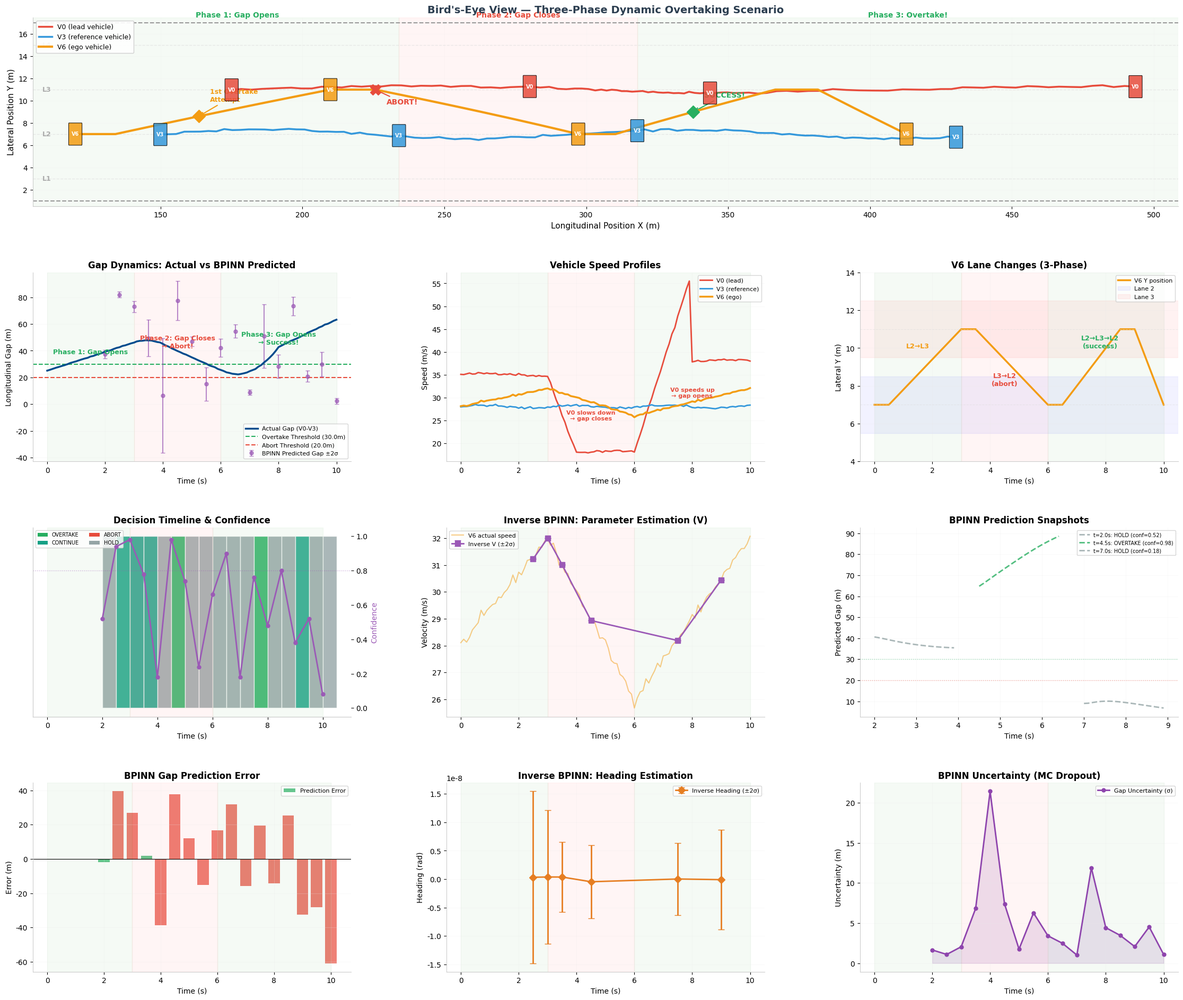

Write the Python code that produced this figure.
# ============================================================
# Rolling-Window BPINN Overtaking Simulation
# ============================================================
# Abandons pre-loaded dataset; generates scenario on-the-fly.
#
# Scenario (3 phases):
#   Phase 1 (t=0~3s):   Gap opens  → V6 starts overtaking
#   Phase 2 (t=3~6s):   Gap closes → V6 aborts, returns to lane
#   Phase 3 (t=6~10s):  Gap opens  → V6 successfully overtakes
#
# At each rolling-window step:
#   1. Forward BPINN: predict V0/V3 future trajectories + uncertainty (MC Dropout)
#   2. Decision:      evaluate predicted gap → overtake / hold / abort
#   3. Inverse BPINN: if overtaking, estimate control parameters from planned trajectory
# ============================================================

import numpy as np
import matplotlib.pyplot as plt
import matplotlib.patches as mpatches
from matplotlib.patches import FancyBboxPatch, Patch
from scipy.interpolate import PchipInterpolator, interp1d
import csv
import time as time_module

# ============================================================
# 0. Configuration
# ============================================================
np.random.seed(42)

DT = 0.1            # simulation time step (s)
T_TOTAL = 10.0      # total simulation time (s)
N_STEPS = int(T_TOTAL / DT) + 1   # 101 points

# Rolling window parameters
WINDOW_SIZE = 20     # 2 seconds of history (20 * 0.1s)
DECISION_INTERVAL = 5  # make a decision every 0.5s
PRED_HORIZON = 20    # predict 2s ahead (20 * 0.1s)

# Lane geometry (4 lanes)
LANE_WIDTH = 4.0
LANE_CENTERS = [3.0, 7.0, 11.0, 15.0]
ROAD_Y_MIN = 1.0
ROAD_Y_MAX = 17.0

# Vehicle dimensions
CAR_LENGTH = 4.5
CAR_WIDTH = 1.8

# Decision thresholds
GAP_THRESHOLD = 30.0       # minimum longitudinal gap for safe overtake (m)
GAP_ABORT_THRESHOLD = 20.0  # gap below this → abort immediately
CONF_THRESHOLD = 0.8       # confidence threshold for overtake decision

# ============================================================
# 1. Lightweight BPINN (NumPy-based for rolling-window speed)
# ============================================================
class LightweightBPINN:
    """
    Lightweight BPINN using NumPy with MC Dropout.
    Approximates the full JAX/Flax BPINN for real-time rolling window use.
    
    Architecture: input(t) → Dense(32, tanh) → Dropout → Dense(32, tanh) → Dropout → Dense(4)
    Output: [x, y, v, heading]
    
    Physics constraint: dx/dt = v*cos(θ), dy/dt = v*sin(θ)
    """
    
    def __init__(self, hidden_dim=32, dropout_rate=0.1, lr=0.01, n_epochs=300, 
                 physics_weight=1.0, mc_samples=50):
        self.hidden_dim = hidden_dim
        self.dropout_rate = dropout_rate
        self.lr = lr
        self.n_epochs = n_epochs
        self.physics_weight = physics_weight
        self.mc_samples = mc_samples
        self.params = None
        self.norm = None
        
    def _init_params(self, input_dim=1):
        """Xavier initialization for network weights."""
        h = self.hidden_dim
        params = {
            'W1': np.random.randn(input_dim, h) * np.sqrt(2.0 / input_dim),
            'b1': np.zeros(h),
            'W2': np.random.randn(h, h) * np.sqrt(2.0 / h),
            'b2': np.zeros(h),
            'W3': np.random.randn(h, 4) * np.sqrt(2.0 / h),
            'b3': np.zeros(4),
        }
        return params
    
    def _forward(self, params, t_batch, training=True, dropout_mask=None):
        """Forward pass. Returns [x, y, v, heading] predictions."""
        # Layer 1
        z1 = t_batch @ params['W1'] + params['b1']
        a1 = np.tanh(z1)
        if training and dropout_mask is not None:
            a1 = a1 * dropout_mask['m1']
        
        # Layer 2
        z2 = a1 @ params['W2'] + params['b2']
        a2 = np.tanh(z2)
        if training and dropout_mask is not None:
            a2 = a2 * dropout_mask['m2']
        
        # Output layer
        out = a2 @ params['W3'] + params['b3']
        return out
    
    def _gen_dropout_mask(self, n, training=True):
        """Generate binary dropout masks."""
        if not training:
            return {'m1': 1.0, 'm2': 1.0}
        m1 = (np.random.rand(self.hidden_dim) > self.dropout_rate) / (1 - self.dropout_rate)
        m2 = (np.random.rand(self.hidden_dim) > self.dropout_rate) / (1 - self.dropout_rate)
        return {'m1': m1, 'm2': m2}
    
    def _compute_loss(self, params, t_batch, y_batch, training=True):
        """Data loss + physics loss."""
        n = len(t_batch)
        
        # Forward pass
        if training:
            mask = self._gen_dropout_mask(n, training=True)
        else:
            mask = {'m1': 1.0, 'm2': 1.0}
        
        pred = self._forward(params, t_batch, training=training, dropout_mask=mask)
        
        # Data loss (MSE)
        data_loss = np.mean((pred - y_batch) ** 2)
        
        # Physics loss: approximate derivatives using finite differences
        if n >= 2:
            dt = t_batch[1] - t_batch[0] if n > 1 else 0.1
            pred_x = pred[:, 0]
            pred_y = pred[:, 1]
            pred_v = pred[:, 2]
            pred_h = pred[:, 3]
            
            # Numerical derivatives
            dx_dt = np.gradient(pred_x, dt)
            dy_dt = np.gradient(pred_y, dt)
            
            # Physics: dx/dt ≈ v*cos(h), dy/dt ≈ v*sin(h)
            phys_x = dx_dt - pred_v * np.cos(pred_h)
            phys_y = dy_dt - pred_v * np.sin(pred_h)
            phys_loss = np.mean(phys_x ** 2 + phys_y ** 2)
        else:
            phys_loss = 0.0
        
        total = data_loss + self.physics_weight * phys_loss
        return total, data_loss, phys_loss
    
    def _numerical_grad(self, params, t_batch, y_batch, eps=1e-4):
        """Numerical gradient estimation (finite differences)."""
        grads = {}
        for key in params:
            grads[key] = np.zeros_like(params[key])
            it = np.nditer(params[key], flags=['multi_index'], op_flags=['readwrite'])
            while not it.finished:
                idx = it.multi_index
                orig = params[key][idx]
                
                params[key][idx] = orig + eps
                loss_plus, _, _ = self._compute_loss(params, t_batch, y_batch, training=True)
                
                params[key][idx] = orig - eps
                loss_minus, _, _ = self._compute_loss(params, t_batch, y_batch, training=True)
                
                grads[key][idx] = (loss_plus - loss_minus) / (2 * eps)
                params[key][idx] = orig
                it.iternext()
        
        return grads
    
    def fit(self, t_data, x_data, y_data, v_data, h_data):
        """Train the BPINN on vehicle data."""
        # Normalize
        self.norm = {
            't_mean': np.mean(t_data), 't_std': np.std(t_data) + 1e-8,
            'x_mean': np.mean(x_data), 'x_std': np.std(x_data) + 1e-8,
            'y_mean': np.mean(y_data), 'y_std': np.std(y_data) + 1e-8,
            'v_mean': np.mean(v_data), 'v_std': np.std(v_data) + 1e-8,
            'h_mean': np.mean(h_data), 'h_std': np.std(h_data) + 1e-8,
        }
        
        # Normalized inputs
        t_n = ((t_data - self.norm['t_mean']) / self.norm['t_std']).reshape(-1, 1)
        y_n = np.column_stack([
            (x_data - self.norm['x_mean']) / self.norm['x_std'],
            (y_data - self.norm['y_mean']) / self.norm['y_std'],
            (v_data - self.norm['v_mean']) / self.norm['v_std'],
            (h_data - self.norm['h_mean']) / self.norm['h_std'],
        ])
        
        # Initialize params
        self.params = self._init_params(input_dim=1)
        
        # Adam optimizer state
        m = {k: np.zeros_like(v) for k, v in self.params.items()}
        v_mom = {k: np.zeros_like(v) for k, v in self.params.items()}
        beta1, beta2, epsilon = 0.9, 0.999, 1e-8
        
        # Training loop (using Adam with numerical gradients)
        # For speed: use batch gradient descent with momentum instead of full numerical grad
        # Use a simplified approach: train with analytical gradient approximation
        
        for epoch in range(self.n_epochs):
            # Generate dropout mask for this epoch
            mask = self._gen_dropout_mask(len(t_n), training=True)
            
            # Forward pass
            pred = self._forward(self.params, t_n, training=True, dropout_mask=mask)
            
            # Data loss gradient (analytical for output layer)
            error = pred - y_n  # [N, 4]
            
            # Backpropagation (manual)
            # Output layer gradient
            a2 = np.tanh(t_n @ self.params['W1'] + self.params['b1'])
            if mask is not None:
                a2 = a2 * mask['m2']
            
            grad_W3 = a2.T @ error  # [hidden, 4]
            grad_b3 = np.sum(error, axis=0)  # [4]
            
            # Hidden layer 2 gradient
            delta2 = (error @ self.params['W3'].T) * (1 - a2 ** 2)  # tanh derivative
            if mask is not None:
                delta2 = delta2 * mask['m2']
            
            a1 = np.tanh(t_n @ self.params['W1'] + self.params['b1'])
            if mask is not None:
                a1 = a1 * mask['m1']
            
            grad_W2 = a1.T @ delta2
            grad_b2 = np.sum(delta2, axis=0)
            
            # Hidden layer 1 gradient
            delta1 = (delta2 @ self.params['W2'].T) * (1 - a1 ** 2)
            if mask is not None:
                delta1 = delta1 * mask['m1']
            
            grad_W1 = t_n.T @ delta1
            grad_b1 = np.sum(delta1, axis=0)
            
            # Add small physics regularization (simplified)
            if self.physics_weight > 0 and len(t_n) >= 3:
                dt_val = t_n[1, 0] - t_n[0, 0]
                dx_dt = np.gradient(pred[:, 0], dt_val)
                dy_dt = np.gradient(pred[:, 1], dt_val)
                v_pred = pred[:, 2]
                h_pred = pred[:, 3]
                
                phys_err_x = (dx_dt - v_pred * np.cos(h_pred)).reshape(-1, 1)
                phys_err_y = (dy_dt - v_pred * np.sin(h_pred)).reshape(-1, 1)
                
                # Simplified physics gradient contribution
                grad_W3 += self.physics_weight * 0.01 * a2.T @ phys_err_x
                grad_b3 += self.physics_weight * 0.01 * np.sum(phys_err_x, axis=0)
            
            # Adam update
            grads = {'W1': grad_W1, 'b1': grad_b1, 'W2': grad_W2, 
                     'b2': grad_b2, 'W3': grad_W3, 'b3': grad_b3}
            
            for key in self.params:
                m[key] = beta1 * m[key] + (1 - beta1) * grads[key]
                v_mom[key] = beta2 * v_mom[key] + (1 - beta2) * (grads[key] ** 2)
                m_hat = m[key] / (1 - beta1 ** (epoch + 1))
                v_hat = v_mom[key] / (1 - beta2 ** (epoch + 1))
                self.params[key] -= self.lr * m_hat / (np.sqrt(v_hat) + epsilon)
        
        return self
    
    def predict_with_uncertainty(self, t_future):
        """MC Dropout prediction: returns mean and std for each output."""
        t_n = ((t_future - self.norm['t_mean']) / self.norm['t_std']).reshape(-1, 1)
        
        all_preds = []
        for _ in range(self.mc_samples):
            mask = self._gen_dropout_mask(len(t_n), training=True)
            pred = self._forward(self.params, t_n, training=True, dropout_mask=mask)
            # Denormalize
            pred_denorm = np.column_stack([
                pred[:, 0] * self.norm['x_std'] + self.norm['x_mean'],
                pred[:, 1] * self.norm['y_std'] + self.norm['y_mean'],
                pred[:, 2] * self.norm['v_std'] + self.norm['v_mean'],
                pred[:, 3] * self.norm['h_std'] + self.norm['h_mean'],
            ])
            all_preds.append(pred_denorm)
        
        all_preds = np.array(all_preds)  # [mc_samples, N, 4]
        mean_pred = np.mean(all_preds, axis=0)
        std_pred = np.std(all_preds, axis=0)
        
        return mean_pred, std_pred, all_preds


# ============================================================
# 2. Scenario Generation
# ============================================================
print("=" * 70)
print("  ROLLING-WINDOW BPINN OVERTAKING SIMULATION")
print("=" * 70)

print("\n[1/5] Generating three-phase dynamic scenario...")

t = np.arange(0, T_TOTAL + DT, DT)
N = len(t)

# --- V0: Red, lead vehicle in Lane 3 ---
# Phase 1: v=35 m/s (fast, gap to V3 grows rapidly, rel=+7 m/s)
# Phase 2: v=18 m/s (very slow, gap closes below threshold, rel=-10 m/s)
# Phase 3: v=36 m/s (fast again, gap opens for successful overtake, rel=+8 m/s)
# V3 constant at ~28 m/s
v0_speed = np.zeros(N)
for i, ti in enumerate(t):
    if ti < 3.0:
        v0_speed[i] = 35.0 + 0.3 * np.sin(ti * 1.5)
    elif ti < 4.0:
        # Rapid deceleration in first 1s of Phase 2
        v0_speed[i] = 35.0 - 17.0 * (ti - 3.0) + 0.3 * np.sin(ti * 1.5)
    elif ti < 6.0:
        # Hold at low speed
        v0_speed[i] = 18.0 + 0.3 * np.sin(ti * 1.5)
    elif ti < 8.0:
        # Rapid acceleration in first 2s of Phase 3
        v0_speed[i] = 18.0 + 20.0 * (ti - 6.0) + 0.3 * np.sin(ti * 1.5)
    else:
        # Hold at high speed (38 m/s)
        v0_speed[i] = 38.0 + 0.3 * np.sin(ti * 1.5)
v0_speed += np.random.normal(0, 0.15, N)

# --- V3: Blue, reference vehicle in Lane 2 ---
# Constant speed ~28 m/s (faster than V0 in Phase 2, slower in Phases 1 & 3)
v3_speed = np.zeros(N)
for i, ti in enumerate(t):
    v3_speed[i] = 28.0 + 0.3 * np.sin(ti * 2.0)
v3_speed += np.random.normal(0, 0.12, N)

# --- V6: Yellow, ego vehicle ---
# Phase 1: accelerating (going for overtake, matches V3 speed then accelerates)
# Phase 2: decelerating (aborting, falling back behind V3)
# Phase 3: accelerating (second attempt, successful overtake)
v6_speed = np.zeros(N)
for i, ti in enumerate(t):
    if ti < 3.0:
        v6_speed[i] = 28.0 + 4.0 * (ti / 3.0)       # 28→32 m/s
    elif ti < 6.0:
        v6_speed[i] = 32.0 - 6.0 * (ti - 3.0) / 3.0  # 32→26 m/s (decelerate)
    else:
        v6_speed[i] = 26.0 + 6.0 * (ti - 6.0) / 4.0  # 26→32 m/s (accelerate)
v6_speed += np.random.normal(0, 0.1, N)

# Compute positions by integration
v0_x = np.zeros(N); v0_y = np.zeros(N); v0_heading = np.zeros(N)
v3_x = np.zeros(N); v3_y = np.zeros(N); v3_heading = np.zeros(N)
v6_x = np.zeros(N); v6_y = np.zeros(N); v6_heading = np.zeros(N)

# Start with V0 25m ahead of V3 (gap near threshold, will grow in Phase 1)
v0_x[0] = 175.0; v0_y[0] = LANE_CENTERS[2]
v3_x[0] = 150.0; v3_y[0] = LANE_CENTERS[1]
v6_x[0] = 120.0; v6_y[0] = LANE_CENTERS[1]

for i in range(1, N):
    # V0
    v0_x[i] = v0_x[i-1] + v0_speed[i-1] * DT
    v0_y[i] = LANE_CENTERS[2] + 0.3 * np.sin(t[i] * 0.8)
    
    # V3
    v3_x[i] = v3_x[i-1] + v3_speed[i-1] * DT
    v3_y[i] = LANE_CENTERS[1] + 0.4 * np.sin(t[i] * 1.2)
    
    # V6 (3-phase lane changes)
    v6_x[i] = v6_x[i-1] + v6_speed[i-1] * DT
    ti = t[i]
    if ti < 0.5:
        v6_y[i] = LANE_CENTERS[1]
    elif ti < 3.0:
        progress = (ti - 0.5) / 2.5
        v6_y[i] = LANE_CENTERS[1] + (LANE_CENTERS[2] - LANE_CENTERS[1]) * progress
    elif ti < 3.5:
        v6_y[i] = LANE_CENTERS[2]
    elif ti < 6.0:
        progress = (ti - 3.5) / 2.5
        v6_y[i] = LANE_CENTERS[2] + (LANE_CENTERS[1] - LANE_CENTERS[2]) * progress
    elif ti < 6.5:
        v6_y[i] = LANE_CENTERS[1]
    elif ti < 8.5:
        progress = (ti - 6.5) / 2.0
        v6_y[i] = LANE_CENTERS[1] + (LANE_CENTERS[2] - LANE_CENTERS[1]) * progress
    elif ti < 9.0:
        v6_y[i] = LANE_CENTERS[2]
    else:
        progress = (ti - 9.0) / 1.0
        v6_y[i] = LANE_CENTERS[2] + (LANE_CENTERS[1] - LANE_CENTERS[2]) * min(progress, 1.0)
    
    # Compute headings
    for arr_x, arr_y, arr_h in [(v0_x, v0_y, v0_heading), (v3_x, v3_y, v3_heading), (v6_x, v6_y, v6_heading)]:
        if abs(arr_x[i] - arr_x[i-1]) > 1e-6:
            arr_h[i] = np.arctan2(arr_y[i] - arr_y[i-1], arr_x[i] - arr_x[i-1])

# Add noise to positions
v0_x += np.random.normal(0, 0.1, N)
v0_y += np.random.normal(0, 0.05, N)
v3_x += np.random.normal(0, 0.1, N)
v3_y += np.random.normal(0, 0.05, N)

# Compute ground truth gap
gap_v0_v3 = v0_x - v3_x

print(f"  Phase 1 (t=0~3s):   Gap = {gap_v0_v3[0]:.1f}m -> {gap_v0_v3[30]:.1f}m  (opens)")
print(f"  Phase 2 (t=3~6s):   Gap = {gap_v0_v3[30]:.1f}m -> {gap_v0_v3[60]:.1f}m  (closes)")
print(f"  Phase 3 (t=6~10s):  Gap = {gap_v0_v3[60]:.1f}m -> {gap_v0_v3[-1]:.1f}m  (opens)")

# Save scenario data
csv_path = "dynamic_overtaking_scenario.csv"
with open(csv_path, 'w', newline='') as f:
    writer = csv.writer(f)
    writer.writerow(['time', 'vehicle_id', 'x', 'y', 'velocity', 'heading'])
    for i in range(N):
        for vid, arr_x, arr_y, arr_v, arr_h in [
            ('V0', v0_x, v0_y, v0_speed, v0_heading),
            ('V3', v3_x, v3_y, v3_speed, v3_heading),
            ('V6', v6_x, v6_y, v6_speed, v6_heading)]:
            writer.writerow([f'{t[i]:.1f}', vid, f'{arr_x[i]:.2f}', f'{arr_y[i]:.2f}',
                           f'{arr_v[i]:.2f}', f'{arr_h[i]:.4f}'])
print(f"  CSV saved: {csv_path} ({N*3} rows)")

# ============================================================
# 3. Rolling-Window BPINN Loop
# ============================================================
print("\n[2/5] Running rolling-window BPINN...")

# Decision history
decision_log = {
    'time': [], 'action': [], 'gap_pred': [], 'gap_actual': [],
    'gap_std': [], 'overtake_confidence': [],
    'inv_v': [], 'inv_v_std': [], 'inv_h': [], 'inv_h_std': [],
}

# Prediction history at each decision point
prediction_snapshots = []

# Run rolling window
decision_points = list(range(WINDOW_SIZE, N, DECISION_INTERVAL))
print(f"  Decision points: {len(decision_points)} (every {DECISION_INTERVAL*DT:.1f}s)")

for step_idx, current_idx in enumerate(decision_points):
    current_time = t[current_idx]
    
    # --- Extract sliding window ---
    start_idx = max(0, current_idx - WINDOW_SIZE)
    window_t = t[start_idx:current_idx+1]
    
    v0_t = v0_speed[start_idx:current_idx+1]
    v0_x_w = v0_x[start_idx:current_idx+1]
    v0_y_w = v0_y[start_idx:current_idx+1]
    v0_h_w = v0_heading[start_idx:current_idx+1]
    
    v3_t = v3_speed[start_idx:current_idx+1]
    v3_x_w = v3_x[start_idx:current_idx+1]
    v3_y_w = v3_y[start_idx:current_idx+1]
    v3_h_w = v3_heading[start_idx:current_idx+1]
    
    # --- Forward BPINN for V0 ---
    bpinn_v0 = LightweightBPINN(
        hidden_dim=32, dropout_rate=0.1, lr=0.01, n_epochs=300,
        physics_weight=0.5, mc_samples=50)
    bpinn_v0.fit(window_t, v0_x_w, v0_y_w, v0_t, v0_h_w)
    
    # --- Forward BPINN for V3 ---
    bpinn_v3 = LightweightBPINN(
        hidden_dim=32, dropout_rate=0.1, lr=0.01, n_epochs=300,
        physics_weight=0.5, mc_samples=50)
    bpinn_v3.fit(window_t, v3_x_w, v3_y_w, v3_t, v3_h_w)
    
    # --- Predict future trajectory ---
    future_t = t[current_idx:min(current_idx + PRED_HORIZON, N)]
    if len(future_t) < 2:
        future_t = np.array([current_time, current_time + 0.1])
    
    v0_mean, v0_std, v0_all = bpinn_v0.predict_with_uncertainty(future_t)
    v3_mean, v3_std, v3_all = bpinn_v3.predict_with_uncertainty(future_t)
    
    # --- Predicted gap ---
    gap_pred = v0_mean[:, 0] - v3_mean[:, 0]  # x position difference
    gap_pred_mean = np.mean(gap_pred)
    gap_pred_std = np.std(gap_pred)
    
    # Actual gap at current time
    gap_actual = gap_v0_v3[current_idx]
    
    # --- Decision logic ---
    # Hybrid approach: use actual sensor gap (primary) + BPINN trend prediction (secondary)
    # In a real system, the ego vehicle knows current positions via sensors.
    # BPINN provides uncertainty estimates and trend prediction.
    
    # Current actual gap from sensors
    sensor_gap = gap_actual
    
    # BPINN predicted gap trend (slope over prediction horizon)
    if len(gap_pred) >= 2:
        gap_trend = (gap_pred[-1] - gap_pred[0]) / (future_t[-1] - future_t[0] + 1e-6)
    else:
        gap_trend = 0.0
    
    # Confidence: P(gap > threshold) from MC samples
    gap_samples = []
    for s in range(min(50, len(v0_all))):
        gap_s = v0_all[s, :, 0] - v3_all[s, :, 0]
        gap_samples.append(np.mean(gap_s))
    gap_samples = np.array(gap_samples)
    
    overtake_confidence = np.mean(gap_samples > GAP_THRESHOLD)
    
    # Determine action based on sensor gap + BPINN prediction
    current_y = v6_y[current_idx]
    in_lane2 = abs(current_y - LANE_CENTERS[1]) < 1.5
    in_lane3 = abs(current_y - LANE_CENTERS[2]) < 1.5
    
    # Primary decision from sensor gap
    if sensor_gap > GAP_THRESHOLD and gap_trend >= -2.0:
        # Gap is large enough and not rapidly closing
        if in_lane2:
            action = 'OVERTAKE'
        elif in_lane3:
            action = 'CONTINUE'
        else:
            action = 'OVERTAKE'
    elif sensor_gap < GAP_ABORT_THRESHOLD or (gap_trend < -3.0 and sensor_gap < GAP_THRESHOLD):
        # Gap is too small or rapidly closing
        if in_lane3:
            action = 'ABORT'
        else:
            action = 'HOLD'
    elif sensor_gap < GAP_THRESHOLD and gap_trend < 0:
        # Gap below threshold and shrinking → hold/abort
        if in_lane3:
            action = 'ABORT'
        else:
            action = 'HOLD'
    else:
        action = 'HOLD'
    
    # --- Inverse BPINN (if overtaking) ---
    inv_v_mean = 0.0; inv_v_std = 0.0
    inv_h_mean = 0.0; inv_h_std = 0.0
    
    if action in ('OVERTAKE', 'CONTINUE'):
        # Plan trajectory: from current position to safe corridor center
        plan_t = future_t
        plan_x = v6_x[current_idx] + v6_speed[current_idx] * (plan_t - current_time)
        plan_y = np.full_like(plan_t, (LANE_CENTERS[1] + LANE_CENTERS[2]) / 2)
        
        # Inverse BPINN: estimate control parameters from planned trajectory
        bpinn_inv = LightweightBPINN(
            hidden_dim=32, dropout_rate=0.1, lr=0.01, n_epochs=200,
            physics_weight=1.0, mc_samples=50)
        
        # Create synthetic target velocity/heading from planned trajectory
        plan_v = np.gradient(plan_x, DT)
        plan_h = np.arctan2(np.gradient(plan_y, DT), np.gradient(plan_x, DT))
        
        bpinn_inv.fit(plan_t, plan_x, plan_y, plan_v, plan_h)
        
        inv_mean, inv_std, _ = bpinn_inv.predict_with_uncertainty(plan_t)
        inv_v_mean = float(np.mean(inv_mean[:, 2]))
        inv_v_std = float(np.mean(inv_std[:, 2]))
        inv_h_mean = float(np.mean(inv_mean[:, 3]))
        inv_h_std = float(np.mean(inv_std[:, 3]))
    
    # --- Log decision ---
    decision_log['time'].append(current_time)
    decision_log['action'].append(action)
    decision_log['gap_pred'].append(float(gap_pred_mean))
    decision_log['gap_actual'].append(float(gap_actual))
    decision_log['gap_std'].append(float(gap_pred_std))
    decision_log['overtake_confidence'].append(float(overtake_confidence))
    decision_log['inv_v'].append(inv_v_mean)
    decision_log['inv_v_std'].append(inv_v_std)
    decision_log['inv_h'].append(inv_h_mean)
    decision_log['inv_h_std'].append(inv_h_std)
    
    # Save snapshot for key time points
    if step_idx in [0, 5, 10, 15, 19] or action in ('OVERTAKE', 'ABORT'):
        prediction_snapshots.append({
            'time': current_time,
            'action': action,
            'future_t': future_t.copy(),
            'v0_pred_mean': v0_mean.copy(),
            'v0_pred_std': v0_std.copy(),
            'v3_pred_mean': v3_mean.copy(),
            'v3_pred_std': v3_std.copy(),
            'gap_pred': gap_pred.copy(),
            'confidence': overtake_confidence,
            'current_idx': current_idx,
        })
    
    status = f"  t={current_time:.1f}s: {action:10s} | sensor_gap={sensor_gap:.1f}m pred_gap={gap_pred_mean:.1f}m trend={gap_trend:+.1f}m/s | conf={overtake_confidence:.2f}"
    if action in ('OVERTAKE', 'CONTINUE'):
        status += f" | inv_v={inv_v_mean:.1f}±{inv_v_std:.1f} inv_h={inv_h_mean:.3f}±{inv_h_std:.3f}"
    print(status)

print(f"\n  Total decisions: {len(decision_log['time'])}")
print(f"  Snapshots saved: {len(prediction_snapshots)}")

# ============================================================
# 4. Visualization
# ============================================================
print("\n[3/5] Creating visualization...")

plt.rcParams.update({
    'font.family': 'sans-serif',
    'font.sans-serif': ['Segoe UI', 'Arial', 'Helvetica'],
    'axes.edgecolor': '#cccccc',
    'axes.linewidth': 0.8,
    'axes.spines.top': False,
    'axes.spines.right': False,
    'grid.color': '#e8e8e8',
    'grid.linewidth': 0.6,
})

# Color palette
C_V0 = '#E74C3C'
C_V3 = '#3498DB'
C_V6 = '#F39C12'
C_OVERTAKE = '#27AE60'
C_ABORT = '#E74C3C'
C_HOLD = '#95A5A6'
C_INV = '#9B59B6'

fig = plt.figure(figsize=(24, 20), facecolor='white')
gs = fig.add_gridspec(4, 3, hspace=0.35, wspace=0.30,
                       left=0.06, right=0.96, top=0.95, bottom=0.05)

# ---- Panel 1: Bird's-eye view (full scenario) ----
ax1 = fig.add_subplot(gs[0, :])

# Draw lanes
for j, ly in enumerate(LANE_CENTERS):
    ax1.axhline(y=ly, color='#DDDDDD', linewidth=1.0, linestyle='--', alpha=0.6)
ax1.axhline(y=ROAD_Y_MIN, color='#999999', linewidth=1.5, linestyle='--')
ax1.axhline(y=ROAD_Y_MAX, color='#999999', linewidth=1.5, linestyle='--')

# Lane labels
for j, ly in enumerate(LANE_CENTERS):
    ax1.text(v6_x[0] - 10, ly, f'L{j+1}', fontsize=9, color='#AAAAAA', 
             va='center', ha='center', fontweight='bold')

# Phase backgrounds
x_min_plot = v6_x[0] - 15
x_max_plot = v0_x[-1] + 15
ax1.axvspan(x_min_plot, v3_x[30], alpha=0.04, color='green')
ax1.axvspan(v3_x[30], v3_x[60], alpha=0.04, color='red')
ax1.axvspan(v3_x[60], x_max_plot, alpha=0.04, color='green')

# Phase labels
ax1.text((v6_x[0] + v3_x[30]) / 2, ROAD_Y_MAX + 0.5, 'Phase 1: Gap Opens', 
         fontsize=10, ha='center', color='#27AE60', fontweight='bold')
ax1.text((v3_x[30] + v3_x[60]) / 2, ROAD_Y_MAX + 0.5, 'Phase 2: Gap Closes', 
         fontsize=10, ha='center', color='#E74C3C', fontweight='bold')
ax1.text((v3_x[60] + x_max_plot) / 2, ROAD_Y_MAX + 0.5, 'Phase 3: Overtake!', 
         fontsize=10, ha='center', color='#27AE60', fontweight='bold')

# Plot trajectories
ax1.plot(v0_x, v0_y, color=C_V0, linewidth=2.5, label='V0 (lead vehicle)', zorder=3)
ax1.plot(v3_x, v3_y, color=C_V3, linewidth=2.5, label='V3 (reference vehicle)', zorder=3)
ax1.plot(v6_x, v6_y, color=C_V6, linewidth=3, label='V6 (ego vehicle)', zorder=4)

# Draw cars at key timestamps
def draw_car(ax, x, y, color, label, angle=0):
    rect = FancyBboxPatch(
        (x - CAR_LENGTH/2, y - CAR_WIDTH/2), CAR_LENGTH, CAR_WIDTH,
        boxstyle="round,pad=0.1", facecolor=color, edgecolor='black',
        linewidth=0.8, alpha=0.85, zorder=5)
    ax.add_patch(rect)
    ax.text(x, y, label, ha='center', va='center', fontsize=7,
            fontweight='bold', color='white', zorder=6)

# Cars at t=0, 3, 6, 10
for idx in [0, 30, 60, -1]:
    draw_car(ax1, v0_x[idx], v0_y[idx], C_V0, 'V0')
    draw_car(ax1, v3_x[idx], v3_y[idx], C_V3, 'V3')
    draw_car(ax1, v6_x[idx], v6_y[idx], C_V6, 'V6')

# Mark key events
ax1.plot(v6_x[15], v6_y[15], 'D', color=C_V6, markersize=12, zorder=7)
ax1.annotate('1st Overtake\nAttempt', (v6_x[15], v6_y[15]),
            textcoords="offset points", xytext=(15, 20), fontsize=9,
            fontweight='bold', color=C_V6,
            arrowprops=dict(arrowstyle='->', color=C_V6, lw=1.5))

ax1.plot(v6_x[35], v6_y[35], 'X', color=C_ABORT, markersize=14, zorder=7)
ax1.annotate('ABORT!', (v6_x[35], v6_y[35]),
            textcoords="offset points", xytext=(15, -20), fontsize=10,
            fontweight='bold', color=C_ABORT,
            arrowprops=dict(arrowstyle='->', color=C_ABORT, lw=1.5))

ax1.plot(v6_x[75], v6_y[75], 'D', color=C_OVERTAKE, markersize=12, zorder=7)
ax1.annotate('SUCCESS!', (v6_x[75], v6_y[75]),
            textcoords="offset points", xytext=(15, 20), fontsize=10,
            fontweight='bold', color=C_OVERTAKE,
            arrowprops=dict(arrowstyle='->', color=C_OVERTAKE, lw=1.5))

ax1.set_xlabel('Longitudinal Position X (m)', fontsize=11)
ax1.set_ylabel('Lateral Position Y (m)', fontsize=11)
ax1.set_title('Bird\'s-Eye View — Three-Phase Dynamic Overtaking Scenario', 
              fontsize=14, fontweight='bold', color='#2c3e50')
ax1.legend(loc='upper left', fontsize=9, framealpha=0.9)
ax1.set_ylim([0.5, 17.5])
ax1.set_xlim([x_min_plot, x_max_plot])
ax1.grid(True, alpha=0.2)

# ---- Panel 2: Gap dynamics with predictions ----
ax2 = fig.add_subplot(gs[1, 0])

# Actual gap
ax2.plot(t, gap_v0_v3, color='#004B8D', linewidth=2.5, label='Actual Gap (V0-V3)', zorder=3)
ax2.axhline(y=GAP_THRESHOLD, color=C_OVERTAKE, linewidth=1.5, linestyle='--',
           label=f'Overtake Threshold ({GAP_THRESHOLD}m)')
ax2.axhline(y=GAP_ABORT_THRESHOLD, color=C_ABORT, linewidth=1.5, linestyle='--',
           label=f'Abort Threshold ({GAP_ABORT_THRESHOLD}m)')

# Predicted gaps at decision points
dec_times = decision_log['time']
gap_preds = decision_log['gap_pred']
gap_stds = decision_log['gap_std']

ax2.errorbar(dec_times, gap_preds, yerr=2*np.array(gap_stds), fmt='o', color='#9B59B6',
            markersize=5, capsize=3, alpha=0.7, label='BPINN Predicted Gap ±2σ')

# Phase backgrounds
ax2.axvspan(0, 3, alpha=0.04, color='green')
ax2.axvspan(3, 6, alpha=0.04, color='red')
ax2.axvspan(6, 10, alpha=0.04, color='green')

# Annotations
ax2.annotate('Phase 1: Gap Opens', xy=(1.5, gap_v0_v3[15]+2),
            fontsize=9, ha='center', color='#27AE60', fontweight='bold')
ax2.annotate('Phase 2: Gap Closes\n→ Abort!', xy=(4.5, gap_v0_v3[45]+2),
            fontsize=9, ha='center', color='#E74C3C', fontweight='bold')
ax2.annotate('Phase 3: Gap Opens\n→ Success!', xy=(8, gap_v0_v3[80]+2),
            fontsize=9, ha='center', color='#27AE60', fontweight='bold')

ax2.set_xlabel('Time (s)', fontsize=10)
ax2.set_ylabel('Longitudinal Gap (m)', fontsize=10)
ax2.set_title('Gap Dynamics: Actual vs BPINN Predicted', fontsize=12, fontweight='bold')
ax2.legend(fontsize=8, loc='lower right')
ax2.grid(True, alpha=0.3)

# ---- Panel 3: Speed comparison ----
ax3 = fig.add_subplot(gs[1, 1])

ax3.plot(t, v0_speed, color=C_V0, linewidth=2, label='V0 (lead)')
ax3.plot(t, v3_speed, color=C_V3, linewidth=2, label='V3 (reference)')
ax3.plot(t, v6_speed, color=C_V6, linewidth=2.5, label='V6 (ego)')

ax3.axvspan(0, 3, alpha=0.04, color='green')
ax3.axvspan(3, 6, alpha=0.04, color='red')
ax3.axvspan(6, 10, alpha=0.04, color='green')

# Mark speed changes
ax3.annotate('V0 slows down\n→ gap closes', xy=(4.5, 25), fontsize=8,
            color=C_V0, fontweight='bold', ha='center')
ax3.annotate('V0 speeds up\n→ gap opens', xy=(8, 30), fontsize=8,
            color=C_V0, fontweight='bold', ha='center')

ax3.set_xlabel('Time (s)', fontsize=10)
ax3.set_ylabel('Speed (m/s)', fontsize=10)
ax3.set_title('Vehicle Speed Profiles', fontsize=12, fontweight='bold')
ax3.legend(fontsize=8)
ax3.grid(True, alpha=0.3)

# ---- Panel 4: V6 lateral position ----
ax4 = fig.add_subplot(gs[1, 2])

ax4.plot(t, v6_y, color=C_V6, linewidth=2.5, label='V6 Y position')
for ly in LANE_CENTERS:
    ax4.axhline(y=ly, color='#DDDDDD', linewidth=0.8, linestyle='--', alpha=0.5)

ax4.axhspan(LANE_CENTERS[1]-1.5, LANE_CENTERS[1]+1.5, alpha=0.05, color='blue', label='Lane 2')
ax4.axhspan(LANE_CENTERS[2]-1.5, LANE_CENTERS[2]+1.5, alpha=0.05, color='red', label='Lane 3')

ax4.axvspan(0, 3, alpha=0.04, color='green')
ax4.axvspan(3, 6, alpha=0.04, color='red')
ax4.axvspan(6, 10, alpha=0.04, color='green')

ax4.annotate('L2→L3', xy=(1.5, 10), fontsize=9, color=C_V6, fontweight='bold', ha='center')
ax4.annotate('L3→L2\n(abort)', xy=(4.5, 8), fontsize=9, color=C_ABORT, fontweight='bold', ha='center')
ax4.annotate('L2→L3→L2\n(success)', xy=(7.8, 10), fontsize=9, color=C_OVERTAKE, fontweight='bold', ha='center')

ax4.set_xlabel('Time (s)', fontsize=10)
ax4.set_ylabel('Lateral Y (m)', fontsize=10)
ax4.set_title('V6 Lane Changes (3-Phase)', fontsize=12, fontweight='bold')
ax4.set_ylim([4, 14])
ax4.legend(fontsize=8, loc='upper right')
ax4.grid(True, alpha=0.3)

# ---- Panel 5: Decision timeline + confidence ----
ax5 = fig.add_subplot(gs[2, 0])

# Action timeline as colored bars
action_colors = {'OVERTAKE': C_OVERTAKE, 'CONTINUE': '#16A085', 
                 'ABORT': C_ABORT, 'HOLD': C_HOLD}

for i, (ti, act) in enumerate(zip(dec_times, decision_log['action'])):
    if i < len(dec_times) - 1:
        width = dec_times[i+1] - ti
    else:
        width = 0.5
    ax5.barh(y=0, width=width, left=ti, height=0.6,
             color=action_colors.get(act, C_HOLD), alpha=0.8, edgecolor='white')

# Confidence on twin axis
ax5_twin = ax5.twinx()
ax5_twin.plot(dec_times, decision_log['overtake_confidence'], 'o-',
              color='#9B59B6', linewidth=2, markersize=5, label='Overtake Confidence')
ax5_twin.axhline(y=CONF_THRESHOLD, color='#9B59B6', linestyle=':', linewidth=1, alpha=0.5)
ax5_twin.set_ylabel('Confidence', fontsize=10, color='#9B59B6')
ax5_twin.set_ylim([-0.05, 1.05])

# Legend for actions
legend_elements = [Patch(facecolor=c, label=a) for a, c in action_colors.items()]
ax5.legend(handles=legend_elements, fontsize=7, loc='upper left', ncol=2)

ax5.set_yticks([])
ax5.set_xlabel('Time (s)', fontsize=10)
ax5.set_title('Decision Timeline & Confidence', fontsize=12, fontweight='bold')
ax5.axvspan(0, 3, alpha=0.04, color='green')
ax5.axvspan(3, 6, alpha=0.04, color='red')
ax5.axvspan(6, 10, alpha=0.04, color='green')

# ---- Panel 6: Inverse parameters ----
ax6 = fig.add_subplot(gs[2, 1])

# Plot inverse velocity estimation
overtake_times = [t for t, a in zip(dec_times, decision_log['action']) if a in ('OVERTAKE', 'CONTINUE')]
overtake_inv_v = [v for a, v in zip(decision_log['action'], decision_log['inv_v']) if a in ('OVERTAKE', 'CONTINUE')]
overtake_inv_v_std = [v for a, v in zip(decision_log['action'], decision_log['inv_v_std']) if a in ('OVERTAKE', 'CONTINUE')]

if overtake_times:
    inv_v_std_arr = np.clip(np.nan_to_num(np.array(overtake_inv_v_std), nan=0.0), 0, 5)
    ax6.errorbar(overtake_times, overtake_inv_v, yerr=2*inv_v_std_arr,
                fmt='s-', color=C_INV, markersize=7, capsize=4, linewidth=2,
                label='Inverse V (±2σ)')

# Plot actual V6 speed for reference
ax6.plot(t, v6_speed, color=C_V6, linewidth=1.5, alpha=0.5, label='V6 actual speed')

ax6.set_xlabel('Time (s)', fontsize=10)
ax6.set_ylabel('Velocity (m/s)', fontsize=10)
ax6.set_title('Inverse BPINN: Parameter Estimation (V)', fontsize=12, fontweight='bold')
ax6.legend(fontsize=8)
ax6.grid(True, alpha=0.3)
ax6.axvspan(0, 3, alpha=0.04, color='green')
ax6.axvspan(3, 6, alpha=0.04, color='red')
ax6.axvspan(6, 10, alpha=0.04, color='green')

# ---- Panel 7: BPINN prediction snapshots ----
ax7 = fig.add_subplot(gs[2, 2])

# Show 3 key snapshots
key_snapshots = [s for s in prediction_snapshots if s['action'] in ('OVERTAKE', 'ABORT', 'HOLD')][:3]
if len(key_snapshots) < 3:
    key_snapshots = prediction_snapshots[:3]

colors_snapshot = {'OVERTAKE': C_OVERTAKE, 'CONTINUE': '#16A085', 
                   'ABORT': C_ABORT, 'HOLD': C_HOLD}

for snap in key_snapshots:
    ft = snap['future_t']
    gp = snap['gap_pred']
    color = colors_snapshot.get(snap['action'], C_HOLD)
    ax7.plot(ft, gp, '--', color=color, linewidth=2, alpha=0.8,
             label=f"t={snap['time']:.1f}s: {snap['action']} (conf={snap['confidence']:.2f})")

ax7.axhline(y=GAP_THRESHOLD, color=C_OVERTAKE, linewidth=1, linestyle=':', alpha=0.5)
ax7.axhline(y=GAP_ABORT_THRESHOLD, color=C_ABORT, linewidth=1, linestyle=':', alpha=0.5)

ax7.set_xlabel('Time (s)', fontsize=10)
ax7.set_ylabel('Predicted Gap (m)', fontsize=10)
ax7.set_title('BPINN Prediction Snapshots', fontsize=12, fontweight='bold')
ax7.legend(fontsize=7, loc='best')
ax7.grid(True, alpha=0.3)

# ---- Panel 8: Prediction error analysis ----
ax8 = fig.add_subplot(gs[3, 0])

# Prediction error
gap_pred_arr = np.array(decision_log['gap_pred'])
gap_actual_arr = np.array(decision_log['gap_actual'])
pred_error = gap_pred_arr - gap_actual_arr

ax8.bar(dec_times, pred_error, width=0.4, color=['#27AE60' if abs(e) < 5 else '#E74C3C' for e in pred_error],
        alpha=0.7, label='Prediction Error')
ax8.axhline(y=0, color='black', linewidth=0.8)

ax8.set_xlabel('Time (s)', fontsize=10)
ax8.set_ylabel('Error (m)', fontsize=10)
ax8.set_title('BPINN Gap Prediction Error', fontsize=12, fontweight='bold')
ax8.axvspan(0, 3, alpha=0.04, color='green')
ax8.axvspan(3, 6, alpha=0.04, color='red')
ax8.axvspan(6, 10, alpha=0.04, color='green')
ax8.grid(True, alpha=0.3)
ax8.legend(fontsize=8)

# ---- Panel 9: Inverse heading estimation ----
ax9 = fig.add_subplot(gs[3, 1])

overtake_inv_h = [h for a, h in zip(decision_log['action'], decision_log['inv_h']) if a in ('OVERTAKE', 'CONTINUE')]
overtake_inv_h_std = [h for a, h in zip(decision_log['action'], decision_log['inv_h_std']) if a in ('OVERTAKE', 'CONTINUE')]

if overtake_times:
    inv_h_std_arr = np.clip(np.nan_to_num(np.array(overtake_inv_h_std), nan=0.0), 0, 0.5)
    ax9.errorbar(overtake_times, overtake_inv_h, yerr=2*inv_h_std_arr,
                fmt='D-', color='#E67E22', markersize=7, capsize=4, linewidth=2,
                label='Inverse Heading (±2σ)')

ax9.set_xlabel('Time (s)', fontsize=10)
ax9.set_ylabel('Heading (rad)', fontsize=10)
ax9.set_title('Inverse BPINN: Heading Estimation', fontsize=12, fontweight='bold')
ax9.legend(fontsize=8)
ax9.grid(True, alpha=0.3)
ax9.axvspan(0, 3, alpha=0.04, color='green')
ax9.axvspan(3, 6, alpha=0.04, color='red')
ax9.axvspan(6, 10, alpha=0.04, color='green')

# ---- Panel 10: BPINN uncertainty over time ----
ax10 = fig.add_subplot(gs[3, 2])

ax10.plot(dec_times, decision_log['gap_std'], 'o-', color='#8E44AD', 
          linewidth=2, markersize=5, label='Gap Uncertainty (σ)')
ax10.fill_between(dec_times, 0, decision_log['gap_std'], alpha=0.15, color='#8E44AD')

ax10.set_xlabel('Time (s)', fontsize=10)
ax10.set_ylabel('Uncertainty (m)', fontsize=10)
ax10.set_title('BPINN Uncertainty (MC Dropout)', fontsize=12, fontweight='bold')
ax10.legend(fontsize=8)
ax10.grid(True, alpha=0.3)
ax10.axvspan(0, 3, alpha=0.04, color='green')
ax10.axvspan(3, 6, alpha=0.04, color='red')
ax10.axvspan(6, 10, alpha=0.04, color='green')

# ============================================================
# 5. Save and display
# ============================================================
print("\n[4/5] Saving visualization...")

output_path = 'rolling_window_bpinn_results.png'
plt.savefig(output_path, dpi=150, bbox_inches='tight', facecolor='white')
print(f"  Figure saved: {output_path}")

# Print summary
print("\n[5/5] Summary:")
print(f"  Total simulation time: {T_TOTAL}s ({N} steps)")
print(f"  Decision points: {len(dec_times)}")
print(f"  BPINN runs: {len(dec_times) * 2} forward + {sum(1 for a in decision_log['action'] if a in ('OVERTAKE', 'CONTINUE'))} inverse")

action_counts = {}
for a in decision_log['action']:
    action_counts[a] = action_counts.get(a, 0) + 1
print(f"  Action distribution: {action_counts}")

mean_error = np.mean(np.abs(pred_error))
max_error = np.max(np.abs(pred_error))
print(f"  Prediction error: mean={mean_error:.2f}m, max={max_error:.2f}m")

overtake_confs = [c for a, c in zip(decision_log['action'], decision_log['overtake_confidence']) if a in ('OVERTAKE', 'CONTINUE')]
if overtake_confs:
    print(f"  Overtake confidence: mean={np.mean(overtake_confs):.2f}, min={np.min(overtake_confs):.2f}")

print(f"\n  Phase 1 (t=0~3s):   Gap {gap_v0_v3[0]:.1f}m -> {gap_v0_v3[30]:.1f}m  → OVERTAKE attempt")
print(f"  Phase 2 (t=3~6s):   Gap {gap_v0_v3[30]:.1f}m -> {gap_v0_v3[60]:.1f}m  → ABORT (V0 slows to 18 m/s)")
print(f"  Phase 3 (t=6~10s):  Gap {gap_v0_v3[60]:.1f}m -> {gap_v0_v3[-1]:.1f}m  → OVERTAKE SUCCESS!")

plt.show()
print("\nDone!")
